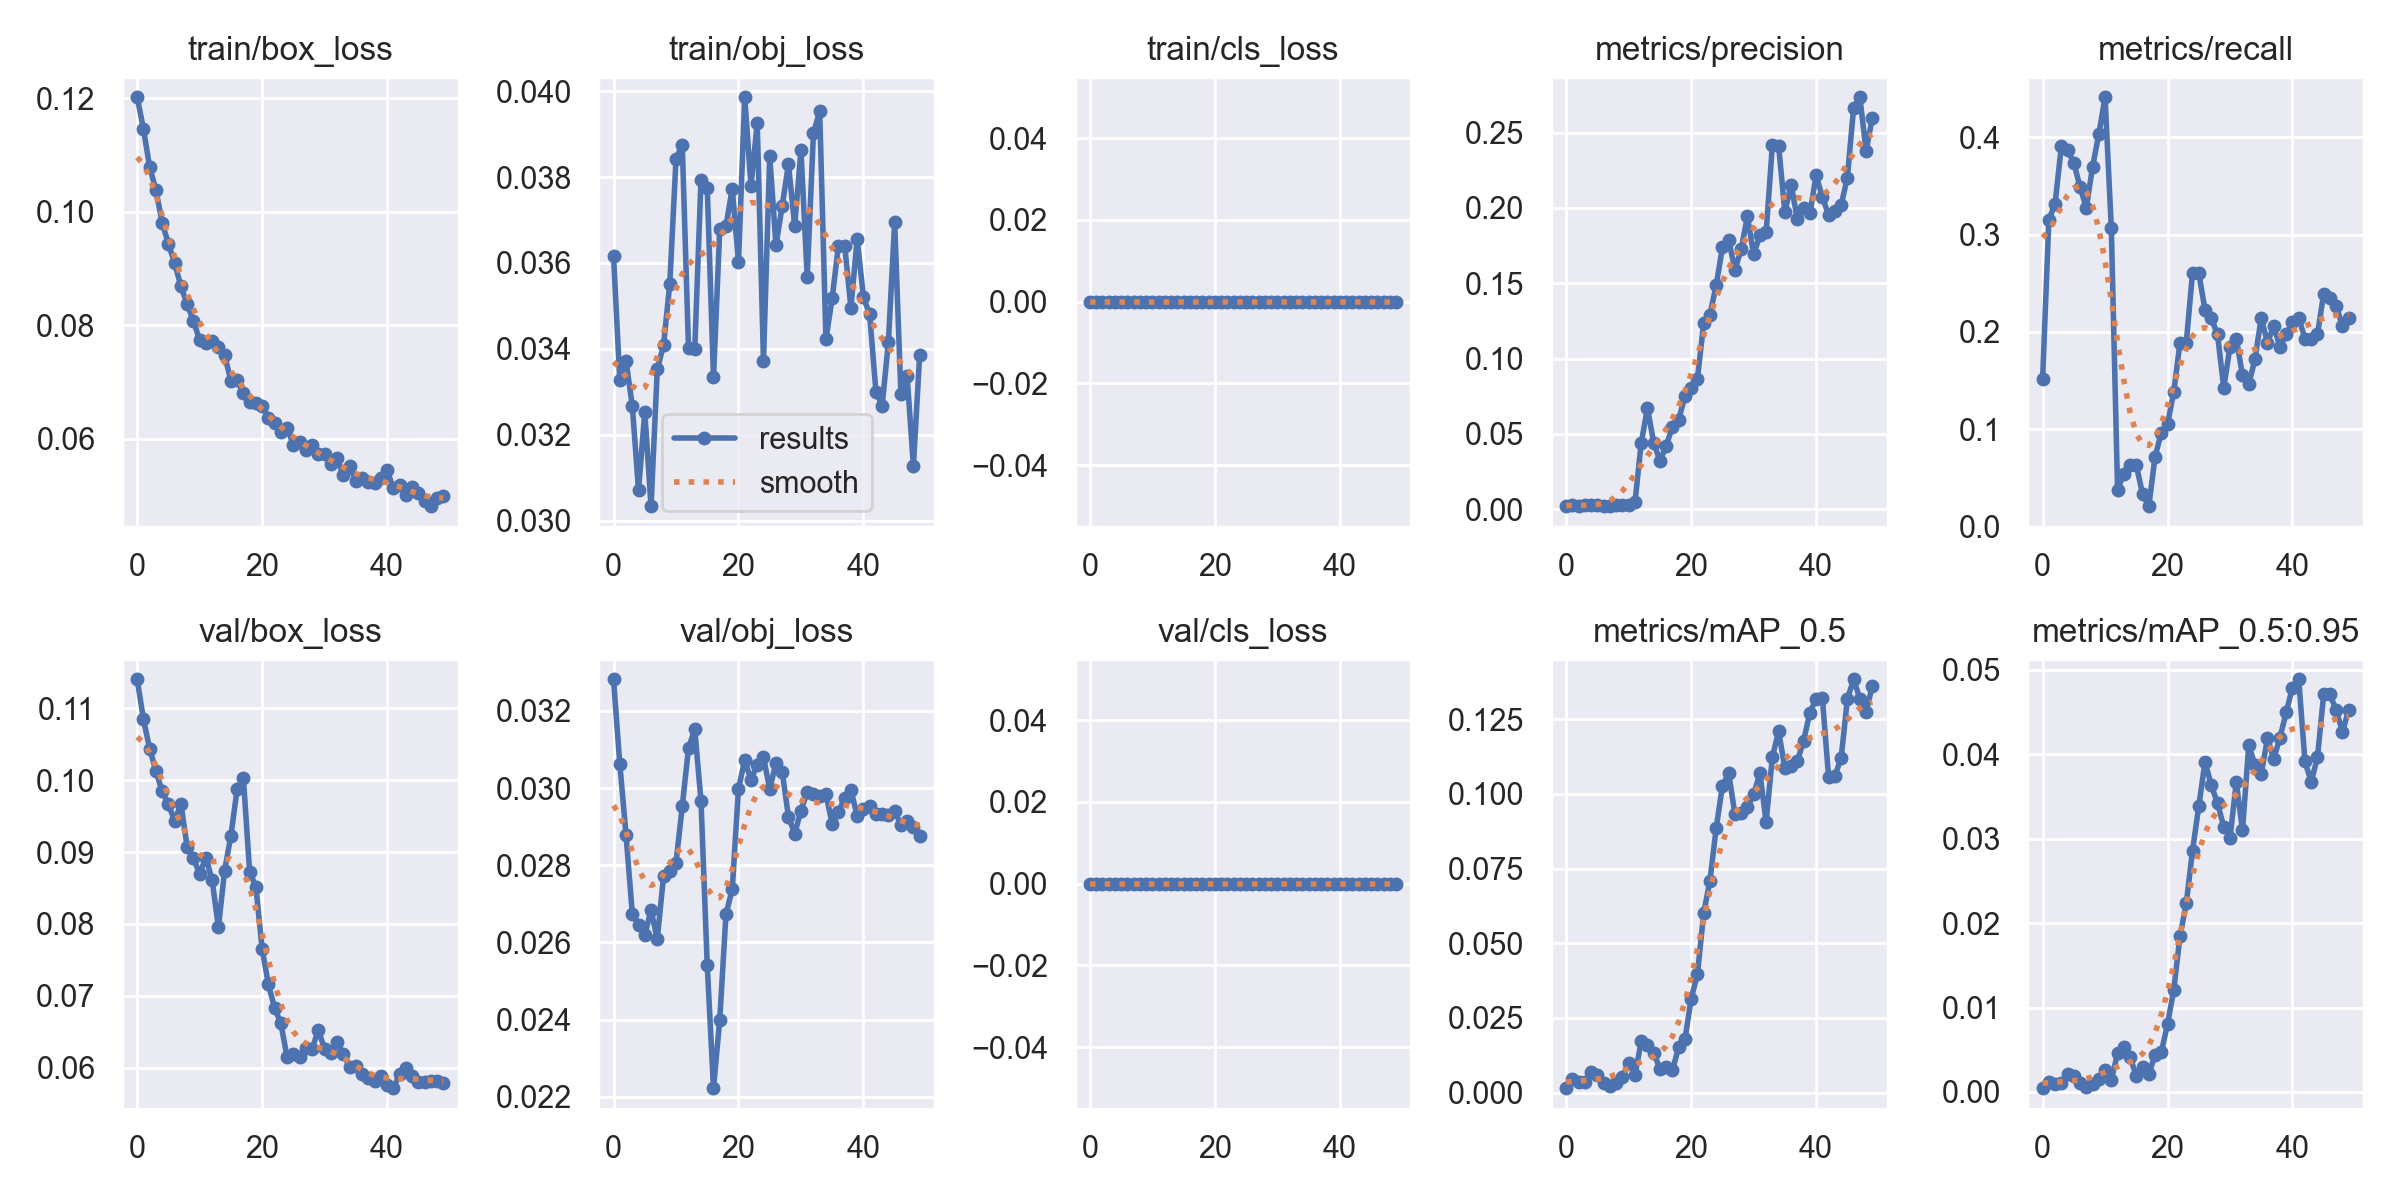

Data behind this chart, as committed beside it:
epoch, train/box_loss, train/obj_loss, train/cls_loss, metrics/precision, metrics/recall, metrics/mAP_0.5, metrics/mAP_0.5:0.95, val/box_loss, val/obj_loss, val/cls_loss, x/lr0, x/lr1, x/lr2
0, 0.1202, 0.03616, 0, 0.001935, 0.1513, 0.001506, 0.0004514, 0.114, 0.03282, 0, 0.0937, 0.0007, 0.0007
1, 0.1146, 0.03326, 0, 0.00289, 0.3151, 0.004434, 0.001194, 0.1085, 0.03063, 0, 0.08647, 0.00147, 0.00147
2, 0.1079, 0.03372, 0, 0.002194, 0.3319, 0.003619, 0.0009856, 0.1043, 0.02879, 0, 0.07921, 0.002209, 0.002209
3, 0.1039, 0.03267, 0, 0.002562, 0.3908, 0.003435, 0.001009, 0.1013, 0.02675, 0, 0.07192, 0.002916, 0.002916
4, 0.09806, 0.0307, 0, 0.002534, 0.3866, 0.006768, 0.002113, 0.09843, 0.02645, 0, 0.06459, 0.003591, 0.003591
5, 0.09439, 0.03253, 0, 0.002452, 0.374, 0.006076, 0.001939, 0.09662, 0.02619, 0, 0.05724, 0.004235, 0.004235
6, 0.09097, 0.03033, 0, 0.002286, 0.3487, 0.003281, 0.001105, 0.09433, 0.02684, 0, 0.04985, 0.004847, 0.004847
7, 0.08687, 0.03352, 0, 0.002149, 0.3277, 0.002067, 0.0005868, 0.09673, 0.02608, 0, 0.04243, 0.005427, 0.005427
8, 0.08374, 0.03408, 0, 0.002424, 0.3698, 0.003252, 0.0009779, 0.09066, 0.02772, 0, 0.03497, 0.005975, 0.005975
9, 0.08077, 0.03551, 0, 0.002645, 0.4034, 0.005196, 0.001496, 0.08912, 0.02786, 0, 0.02749, 0.006492, 0.006492
10, 0.07744, 0.03842, 0, 0.002893, 0.4412, 0.009978, 0.002615, 0.08697, 0.02806, 0, 0.01998, 0.006977, 0.006977
11, 0.07693, 0.03876, 0, 0.004379, 0.3067, 0.005862, 0.001423, 0.08922, 0.02953, 0, 0.01243, 0.007431, 0.007431
12, 0.07731, 0.03401, 0, 0.0439, 0.03782, 0.01713, 0.00456, 0.08606, 0.03104, 0, 0.007624, 0.007624, 0.007624
13, 0.07621, 0.03399, 0, 0.06706, 0.05436, 0.01585, 0.005307, 0.07952, 0.03152, 0, 0.007624, 0.007624, 0.007624
14, 0.07475, 0.03794, 0, 0.044, 0.06302, 0.01338, 0.004165, 0.08743, 0.02967, 0, 0.007426, 0.007426, 0.007426
15, 0.07021, 0.03775, 0, 0.03202, 0.06302, 0.008004, 0.001876, 0.0923, 0.02541, 0, 0.007228, 0.007228, 0.007228
16, 0.07031, 0.03334, 0, 0.0421, 0.03361, 0.008692, 0.002969, 0.09875, 0.02223, 0, 0.00703, 0.00703, 0.00703
17, 0.06805, 0.03678, 0, 0.05469, 0.02101, 0.007476, 0.00208, 0.1003, 0.024, 0, 0.006832, 0.006832, 0.006832
18, 0.06658, 0.03686, 0, 0.05935, 0.07143, 0.01528, 0.004414, 0.08723, 0.02674, 0, 0.006634, 0.006634, 0.006634
19, 0.06633, 0.03773, 0, 0.07497, 0.09664, 0.01784, 0.004703, 0.08516, 0.02738, 0, 0.006436, 0.006436, 0.006436
20, 0.06588, 0.03602, 0, 0.0806, 0.105, 0.03147, 0.008013, 0.07655, 0.02999, 0, 0.006238, 0.006238, 0.006238
21, 0.06369, 0.03986, 0, 0.08657, 0.1387, 0.03969, 0.01212, 0.07159, 0.03072, 0, 0.00604, 0.00604, 0.00604
22, 0.06283, 0.03779, 0, 0.1234, 0.1891, 0.06005, 0.01846, 0.06832, 0.03021, 0, 0.005842, 0.005842, 0.005842
23, 0.06129, 0.03926, 0, 0.1292, 0.1891, 0.07092, 0.02233, 0.06616, 0.03061, 0, 0.005644, 0.005644, 0.005644
24, 0.06192, 0.03371, 0, 0.1486, 0.2605, 0.08852, 0.02858, 0.06144, 0.0308, 0, 0.005446, 0.005446, 0.005446
25, 0.059, 0.03849, 0, 0.1738, 0.2605, 0.1027, 0.03382, 0.06194, 0.02997, 0, 0.005248, 0.005248, 0.005248
26, 0.05951, 0.03641, 0, 0.1788, 0.2227, 0.1069, 0.03909, 0.06152, 0.03066, 0, 0.00505, 0.00505, 0.00505
27, 0.05806, 0.03733, 0, 0.159, 0.2143, 0.09325, 0.03633, 0.06277, 0.03043, 0, 0.004852, 0.004852, 0.004852
28, 0.05885, 0.0383, 0, 0.1725, 0.1975, 0.09376, 0.03417, 0.06266, 0.02926, 0, 0.004654, 0.004654, 0.004654
29, 0.05733, 0.03687, 0, 0.1945, 0.1429, 0.09559, 0.03142, 0.06523, 0.02882, 0, 0.004456, 0.004456, 0.004456
30, 0.05739, 0.03862, 0, 0.1691, 0.1849, 0.09982, 0.03006, 0.06259, 0.02942, 0, 0.004258, 0.004258, 0.004258
31, 0.0556, 0.03568, 0, 0.1819, 0.1933, 0.1069, 0.03667, 0.06205, 0.0299, 0, 0.00406, 0.00406, 0.00406
32, 0.05661, 0.03903, 0, 0.1839, 0.1555, 0.09068, 0.03097, 0.06364, 0.02986, 0, 0.003862, 0.003862, 0.003862
33, 0.05356, 0.03953, 0, 0.2419, 0.1461, 0.1124, 0.04103, 0.06187, 0.02981, 0, 0.003664, 0.003664, 0.003664
34, 0.05527, 0.03422, 0, 0.2411, 0.1723, 0.1209, 0.03876, 0.06008, 0.02985, 0, 0.003466, 0.003466, 0.003466
35, 0.05261, 0.03518, 0, 0.1973, 0.2143, 0.1087, 0.03764, 0.06018, 0.02907, 0, 0.003268, 0.003268, 0.003268
36, 0.05304, 0.0364, 0, 0.2155, 0.1891, 0.1092, 0.04189, 0.05911, 0.02938, 0, 0.00307, 0.00307, 0.00307
37, 0.05249, 0.0364, 0, 0.1925, 0.2059, 0.1109, 0.03945, 0.05856, 0.02975, 0, 0.002872, 0.002872, 0.002872
38, 0.05217, 0.03496, 0, 0.2002, 0.1849, 0.1179, 0.04195, 0.05819, 0.02995, 0, 0.002674, 0.002674, 0.002674
39, 0.05308, 0.03656, 0, 0.1963, 0.1975, 0.1271, 0.04496, 0.05881, 0.02928, 0, 0.002476, 0.002476, 0.002476
40, 0.05444, 0.03521, 0, 0.2218, 0.2101, 0.1318, 0.04787, 0.05764, 0.02947, 0, 0.002278, 0.002278, 0.002278
41, 0.05136, 0.0348, 0, 0.2071, 0.2143, 0.1321, 0.04886, 0.05716, 0.02953, 0, 0.00208, 0.00208, 0.00208
42, 0.05181, 0.033, 0, 0.1953, 0.1933, 0.1055, 0.03913, 0.05908, 0.02933, 0, 0.001882, 0.001882, 0.001882
43, 0.05017, 0.03268, 0, 0.1978, 0.1933, 0.1061, 0.03673, 0.05998, 0.02933, 0, 0.001684, 0.001684, 0.001684
44, 0.05151, 0.03417, 0, 0.2018, 0.1975, 0.1119, 0.03963, 0.05881, 0.02931, 0, 0.001486, 0.001486, 0.001486
45, 0.0504, 0.03695, 0, 0.2202, 0.2395, 0.1317, 0.0471, 0.05805, 0.02941, 0, 0.001288, 0.001288, 0.001288
46, 0.04903, 0.03294, 0, 0.2664, 0.2353, 0.1384, 0.04709, 0.05801, 0.02905, 0, 0.00109, 0.00109, 0.00109
47, 0.04815, 0.03336, 0, 0.2735, 0.2269, 0.1319, 0.04518, 0.05819, 0.02915, 0, 0.000892, 0.000892, 0.000892
48, 0.04962, 0.03127, 0, 0.2381, 0.2059, 0.1273, 0.04267, 0.05812, 0.02899, 0, 0.000694, 0.000694, 0.000694
49, 0.04994, 0.03385, 0, 0.2598, 0.2143, 0.1363, 0.0452, 0.05794, 0.02876, 0, 0.000496, 0.000496, 0.000496
